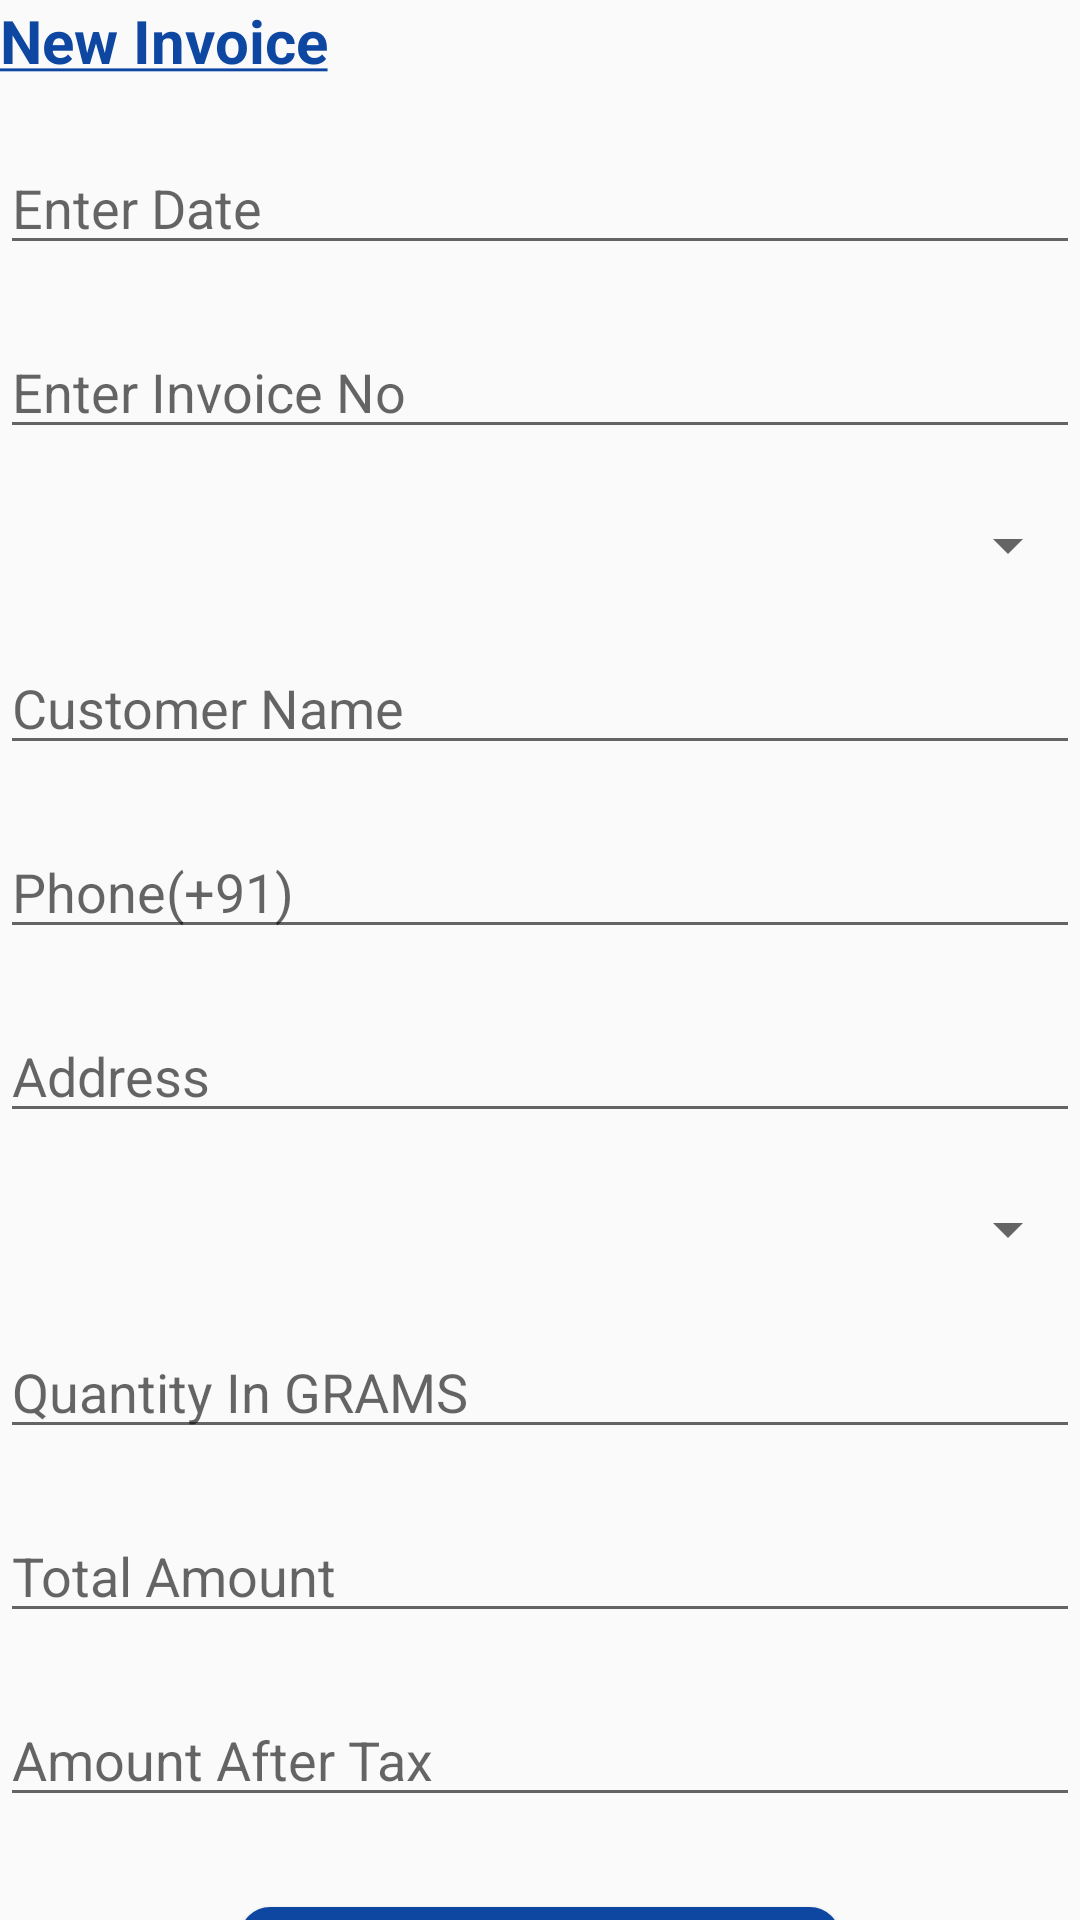

This screen was rendered from an Android layout file. Write that file and the resources it references.
<!-- AndroidManifest.xml: application theme Theme.SmartBilling -->
<!-- res/layout/activity_new_bill.xml -->
<?xml version="1.0" encoding="utf-8"?>
<ScrollView xmlns:android="http://schemas.android.com/apk/res/android"
    xmlns:tools="http://schemas.android.com/tools"
    android:layout_width="match_parent"
    android:layout_height="match_parent"
    android:layout_margin="50sp"
    tools:context=".NewBill"
    android:scrollbars="none">

    <LinearLayout
        android:layout_width="match_parent"
        android:layout_height="match_parent"
        android:orientation="vertical"
        android:gravity="center">

    <TextView
        android:id="@+id/NewInvoice"
        android:layout_width="match_parent"
        android:layout_height="wrap_content"
        android:textColor="#0D47A1"
        android:width="150dp"
        android:text="@string/new_invoice"
        android:textSize="20sp"
        android:textStyle="bold" />

    <EditText
        android:id="@+id/txtBillDate"
        android:layout_width="match_parent"
        android:layout_height="wrap_content"
        android:layout_marginTop="20dp"
        android:ems="10"
        android:hint="@string/enter_date"
        android:autofillHints="Date"
        android:inputType="" />

    <EditText
        android:id="@+id/txtInvoiceNo"
        android:layout_width="match_parent"
        android:layout_height="wrap_content"
        android:layout_marginTop="20dp"
        android:ems="10"
        android:hint="@string/enter_invoice_no"
        android:autofillHints="Invoice"
        android:inputType="number" />

    <Spinner
        android:id="@+id/spinnerPayment"
        android:layout_width="match_parent"
        android:layout_height="wrap_content"
        android:layout_marginTop="20dp"
        android:autofillHints="Payment Type" />

    <EditText
        android:id="@+id/txtCustomerName"
        android:layout_width="match_parent"
        android:layout_height="wrap_content"
        android:layout_marginTop="20dp"
        android:ems="10"
        android:hint="@string/customer_name"
        android:autofillHints="Customer Name"
        android:inputType="" />

    <EditText
        android:id="@+id/txtPhoneNo"
        android:layout_width="match_parent"
        android:layout_height="wrap_content"
        android:layout_marginTop="20dp"
        android:ems="10"
        android:hint="@string/phone_91"
        android:autofillHints="Phone"
        android:inputType="number" />

    <EditText
        android:id="@+id/txtAddress"
        android:layout_width="match_parent"
        android:layout_height="wrap_content"
        android:layout_marginTop="20dp"
        android:ems="10"
        android:hint="@string/address"
        android:autofillHints="Address"
        android:inputType="" />

    <Spinner
        android:id="@+id/spinnerProduct"
        android:layout_width="match_parent"
        android:layout_height="wrap_content"
        android:layout_marginTop="20dp"
        android:autofillHints="Product Type" />

    <EditText
        android:id="@+id/txtQuantity"
        android:layout_width="match_parent"
        android:layout_height="wrap_content"
        android:layout_marginTop="20dp"
        android:ems="10"
        android:hint="@string/quantity_in_grams"
        android:autofillHints="Quantity"
        android:inputType="number" />

    <EditText
        android:id="@+id/txtTotalAmount"
        android:layout_width="match_parent"
        android:layout_height="wrap_content"
        android:layout_marginTop="20dp"
        android:ems="10"
        android:hint="@string/total_amount"
        android:autofillHints="Amount"
        android:inputType="number" />

    <EditText
        android:id="@+id/txtAmountAfterTax"
        android:layout_width="match_parent"
        android:layout_height="wrap_content"
        android:layout_marginTop="20dp"
        android:ems="10"
        android:hint="@string/amount_after_tax"
        android:autofillHints="Tax"
        android:inputType="number" />

        <Button
            android:id="@+id/submit_btn"
            android:layout_width="200dp"
            android:layout_height="wrap_content"
            android:layout_marginTop="30dp"
            android:text="@string/submit"
            android:textSize="20sp"
            android:textColor="@color/white"
            android:background="@drawable/btn_background"
            />



    </LinearLayout>

</ScrollView>
<!-- resources referenced by this layout -->
<resources>
  <!-- drawable btn_background (drawable) -->
  <?xml version="1.0" encoding="utf-8"?>
  <shape xmlns:android="http://schemas.android.com/apk/res/android">
  
  
  
  
      <corners android:radius="10dp" />
  
      <gradient
          android:angle="270"
          android:startColor="#0D47A1"
          android:endColor="#0D47A1"
          android:type="linear" />
  
  </shape>
  <string name="address">Address</string>
  <string name="amount_after_tax">Amount After Tax</string>
  <string name="customer_name">Customer Name</string>
  <string name="enter_date">Enter Date</string>
  <string name="enter_invoice_no">Enter Invoice No</string>
  <string name="new_invoice"><u>New Invoice</u></string>
  <string name="phone_91">Phone(+91)</string>
  <string name="quantity_in_grams">Quantity In GRAMS</string>
  <string name="submit">Submit</string>
  <string name="total_amount">Total Amount</string>
  <style name="Theme.SmartBilling" parent="Theme.AppCompat.Light.DarkActionBar">
          
          <item name="colorPrimary">@color/purple_500</item>
          <item name="colorPrimaryDark">@color/purple_700</item>
          <item name="colorAccent">@color/teal_200</item>
          
      </style>
  <!-- not gathered from this repository: default colours our renderer supplied (Android Studio template values) -->
  <color name="purple_500">#FF6200EE</color>
  <color name="purple_700">#FF3700B3</color>
  <color name="teal_200">#FF03DAC5</color>
  <color name="white">#FFFFFFFF</color>
</resources>
